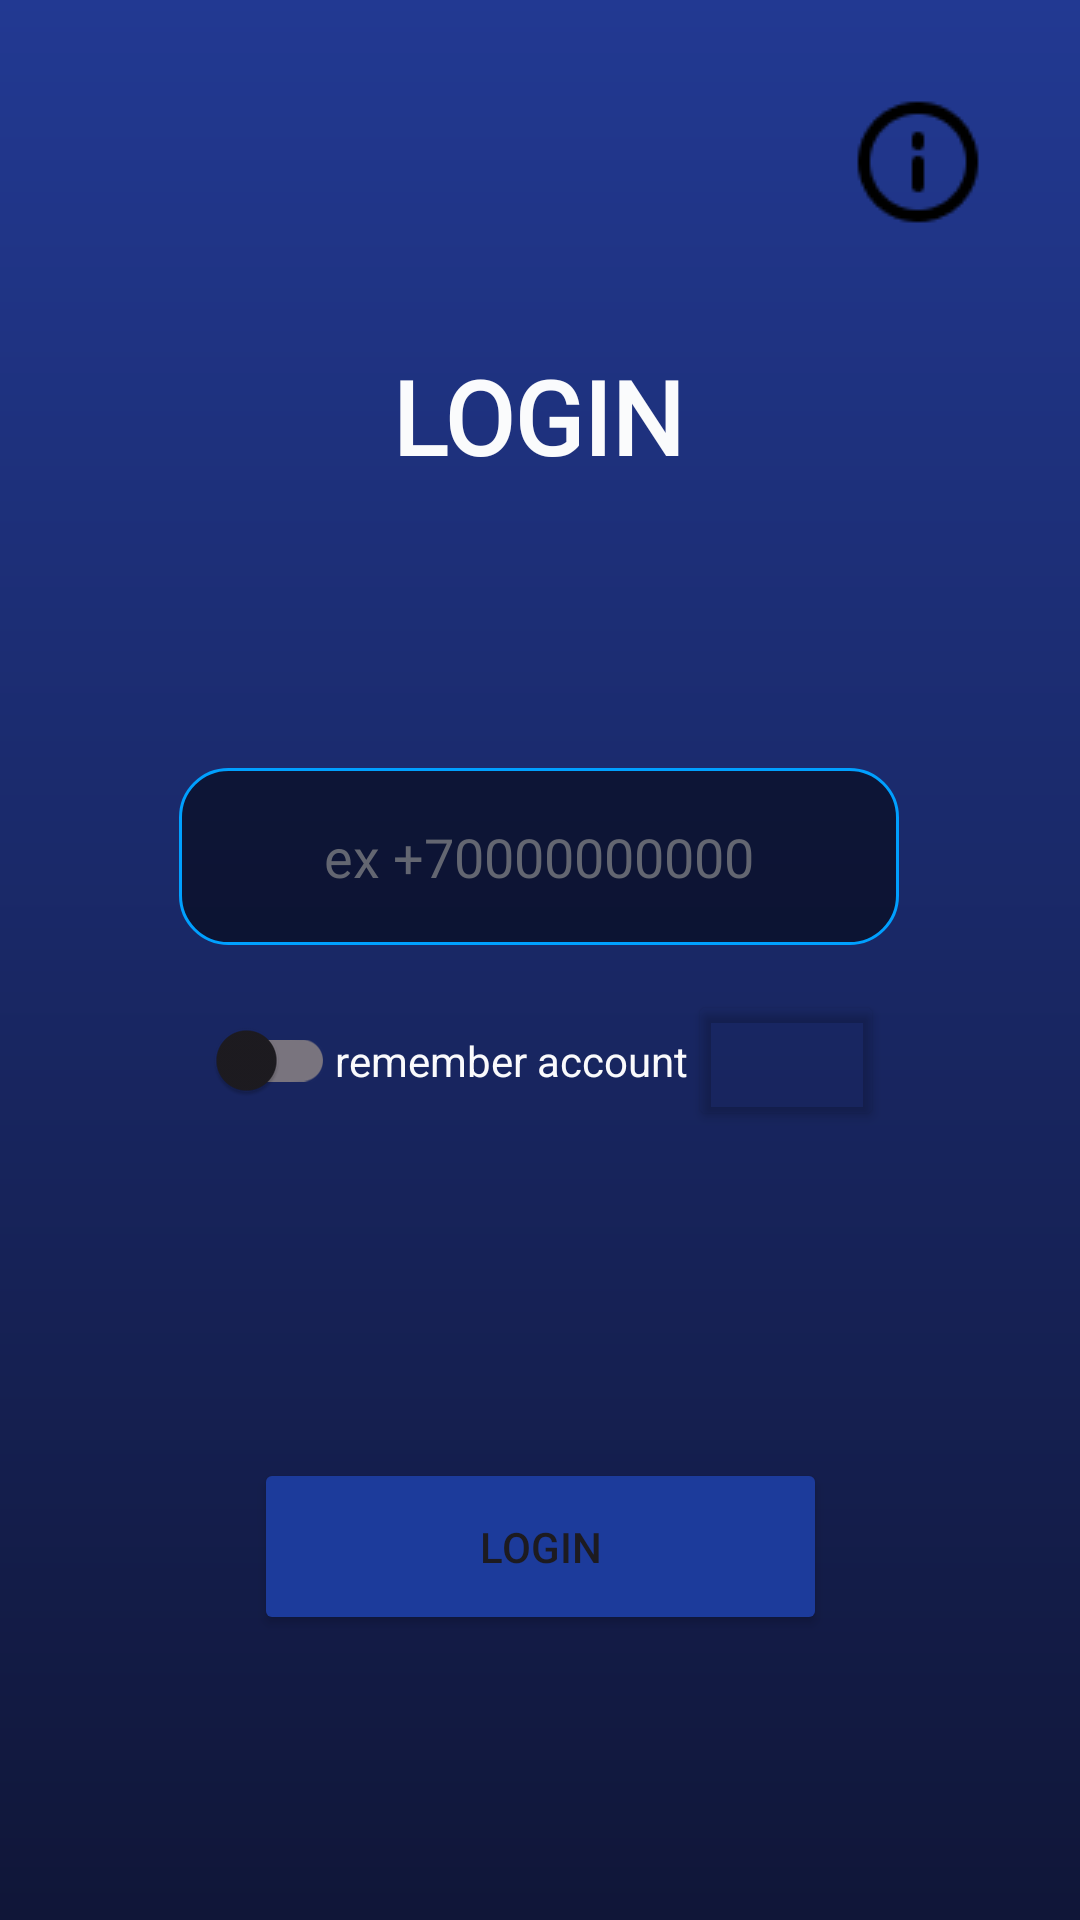

Here is an Android app screen rendered from its layout file. Give the layout XML and the strings, colors and styles it references.
<!-- AndroidManifest.xml: application theme Theme.Lasttele -->
<!-- res/layout/activity_main.xml -->
<?xml version="1.0" encoding="utf-8"?>
<androidx.constraintlayout.widget.ConstraintLayout xmlns:android="http://schemas.android.com/apk/res/android"
    xmlns:app="http://schemas.android.com/apk/res-auto"
    xmlns:tools="http://schemas.android.com/tools"
    android:id="@+id/main"
    android:layout_width="match_parent"
    android:layout_height="match_parent"
    android:background="@drawable/gradient_background"
    tools:context=".login.MainActivity">

    
    <Button
        android:id="@+id/button123"
        android:layout_width="191dp"
        android:layout_height="59dp"
        android:backgroundTint="#1C3B9B"
        android:onClick="onBtnClick"
        android:text="@string/LOGIN"
        android:visibility="visible"
        app:layout_constraintBottom_toBottomOf="parent"
        app:layout_constraintEnd_toEndOf="parent"
        app:layout_constraintStart_toStartOf="parent"
        app:layout_constraintTop_toBottomOf="@+id/codeid"
        app:layout_constraintVertical_bias="0.297" />

    
    <Button
        android:id="@+id/verifyid"
        android:layout_width="191dp"
        android:layout_height="59dp"
        android:backgroundTint="#1C3B9B"
        android:onClick="onCodeClick"
        android:text="@string/LOGIN"
        android:visibility="invisible"
        app:layout_constraintBottom_toBottomOf="parent"
        app:layout_constraintEnd_toEndOf="parent"
        app:layout_constraintStart_toStartOf="parent"
        app:layout_constraintTop_toBottomOf="@+id/codeid"
        app:layout_constraintVertical_bias="0.297" />

    
    <EditText
        android:id="@+id/editTextPhone2"
        android:layout_width="240dp"
        android:layout_height="59dp"
        android:layout_marginTop="256dp"
        android:background="@drawable/rounded_edittext"
        android:inputType="text"
        android:fontFamily="@font/inter_bold"
        android:hint="@string/ex_70000000000"
        android:textAlignment="center"
        android:textColor="#FFFFFF"
        android:textColorHint="#636671"
        app:layout_constraintEnd_toEndOf="parent"
        app:layout_constraintHorizontal_bias="0.497"
        app:layout_constraintStart_toStartOf="parent"
        app:layout_constraintTop_toTopOf="parent" />

    
    <EditText
        android:id="@+id/codeid"
        android:layout_width="210dp"
        android:layout_height="59dp"
        android:layout_marginTop="72dp"
        android:background="@drawable/rounded_edittext"
        android:ems="10"
        android:fontFamily="@font/inter_bold"
        android:hint=" ****** "
        android:visibility="invisible"
        android:inputType="number"
        android:textAlignment="center"
        android:textColor="#FFFFFF"
        android:textColorHint="#636671"
        app:layout_constraintEnd_toEndOf="parent"
        app:layout_constraintHorizontal_bias="0.497"
        app:layout_constraintStart_toStartOf="parent"
        app:layout_constraintTop_toBottomOf="@+id/editTextPhone2" />

    
    <TextView
        android:id="@+id/textView"
        android:layout_width="wrap_content"
        android:layout_height="wrap_content"
        android:layout_marginTop="116dp"
        android:fontFamily="@font/inter_bold"
        android:text="@string/LOGIN"
        android:textColor="#FAFFFFFF"
        android:textSize="34sp"
        android:textStyle="bold"
        app:layout_constraintEnd_toEndOf="parent"
        app:layout_constraintHorizontal_bias="0.498"
        app:layout_constraintStart_toStartOf="parent"
        app:layout_constraintTop_toTopOf="parent" />

    
    <ProgressBar
        android:id="@+id/progressBar2"
        style="?android:attr/progressBarStyle"
        android:layout_width="wrap_content"
        android:layout_height="wrap_content"
        android:layout_marginTop="52dp"
        android:visibility="invisible"
        app:layout_constraintBottom_toBottomOf="parent"
        app:layout_constraintEnd_toEndOf="parent"
        app:layout_constraintHorizontal_bias="0.498"
        app:layout_constraintStart_toStartOf="parent"
        app:layout_constraintTop_toBottomOf="@+id/verifyid"
        app:layout_constraintVertical_bias="0.0" />

    
    <LinearLayout
        android:layout_width="231dp"
        android:layout_height="67dp"
        android:layout_marginStart="4dp"
        android:layout_marginTop="5dp"
        android:orientation="horizontal"
        android:paddingTop="10dp"
        android:paddingBottom="10dp"
        app:layout_constraintBottom_toTopOf="@+id/codeid"
        app:layout_constraintStart_toStartOf="@+id/editTextPhone2"
        app:layout_constraintTop_toBottomOf="@+id/editTextPhone2"
        app:layout_constraintVertical_bias="0.0">

        
        <androidx.appcompat.widget.SwitchCompat
            android:id="@+id/switch1"
            android:layout_width="wrap_content"
            android:layout_height="wrap_content"
            android:textAlignment="viewEnd"

            tools:ignore="UseSwitchCompatOrMaterialXml" />

        
        <TextView
            android:layout_width="wrap_content"
            android:layout_height="wrap_content"
            android:text="@string/remember_account"
            android:textColor="#FAFFFFFF" />

        
        <Button
            android:id="@+id/button"
            android:layout_width="64dp"
            android:layout_height="wrap_content"
            android:layout_weight="1"
            android:backgroundTint="#001C3B9B"
            android:onClick="infobtn"
            app:icon="@drawable/info" />


    </LinearLayout>

    <TextView
        android:id="@+id/timerTextView"
        android:layout_width="wrap_content"
        android:layout_height="wrap_content"
        android:text="00:00"
        android:textColor="#FFFFFF"
        android:textSize="18sp"
        android:visibility="invisible"
        app:layout_constraintBottom_toBottomOf="parent"
        app:layout_constraintEnd_toEndOf="parent"
        app:layout_constraintHorizontal_bias="0.498"
        app:layout_constraintStart_toStartOf="parent"
        app:layout_constraintTop_toBottomOf="@+id/button123"
        app:layout_constraintVertical_bias="0.06" />

    <ImageButton
        android:id="@+id/resend"
        android:layout_width="wrap_content"
        android:layout_height="wrap_content"
        android:layout_marginStart="8dp"
        android:background="@null"
        android:rotation="2"
        android:visibility="invisible"
        app:layout_constraintBottom_toBottomOf="@+id/codeid"
        app:layout_constraintStart_toEndOf="@+id/codeid"
        app:layout_constraintTop_toTopOf="@+id/codeid"
        app:layout_constraintVertical_bias="0.481"
        app:srcCompat="@android:drawable/ic_menu_rotate" />

    <ImageButton
        android:id="@+id/imageButton"
        android:layout_width="wrap_content"
        android:layout_height="wrap_content"
        android:layout_marginTop="30dp"
        android:layout_marginEnd="30dp"
        android:background="@android:color/transparent"
        app:layout_constraintEnd_toEndOf="parent"
        app:layout_constraintTop_toTopOf="parent"
        app:srcCompat="@drawable/info2"
        android:onClick="uperleft"/>


</androidx.constraintlayout.widget.ConstraintLayout>
<!-- resources referenced by this layout -->
<resources>
  <!-- drawable gradient_background (drawable) -->
  <?xml version="1.0" encoding="utf-8"?>
  <shape xmlns:android="http://schemas.android.com/apk/res/android">
      <gradient
          android:startColor="#101638"
          android:endColor="#223992"
          android:angle="90"/>
  </shape>
  <!-- drawable info2: png bitmap (drawable, 930 bytes) -->
  <!-- drawable rounded_edittext (drawable) -->
  <shape xmlns:android="http://schemas.android.com/apk/res/android">
      
      <solid android:color="#80000000" /> 
  
      
      <corners android:radius="16dp" /> 
  
      
      <stroke
          android:width="1dp"
          android:color="#00A0FF" /> 
  </shape>
  <string name="LOGIN">LOGIN</string>
  <string name="ex_70000000000">ex +70000000000</string>
  <string name="remember_account">remember account</string>
  <style name="Theme.Lasttele" parent="Base.Theme.Lasttele" />
  <style name="Base.Theme.Lasttele" parent="Theme.Material3.Light.NoActionBar">
          
          <item name="colorPrimary">@color/blue</item>          
          <item name="colorOnSurfaceVariant">@color/black</item> 
  
          
          <item name="android:forceDarkAllowed" tools:targetApi="q">false</item>
  
          
      </style>
  <color name="blue">#0000FF</color>
  <color name="black">#FF000000</color>
</resources>
